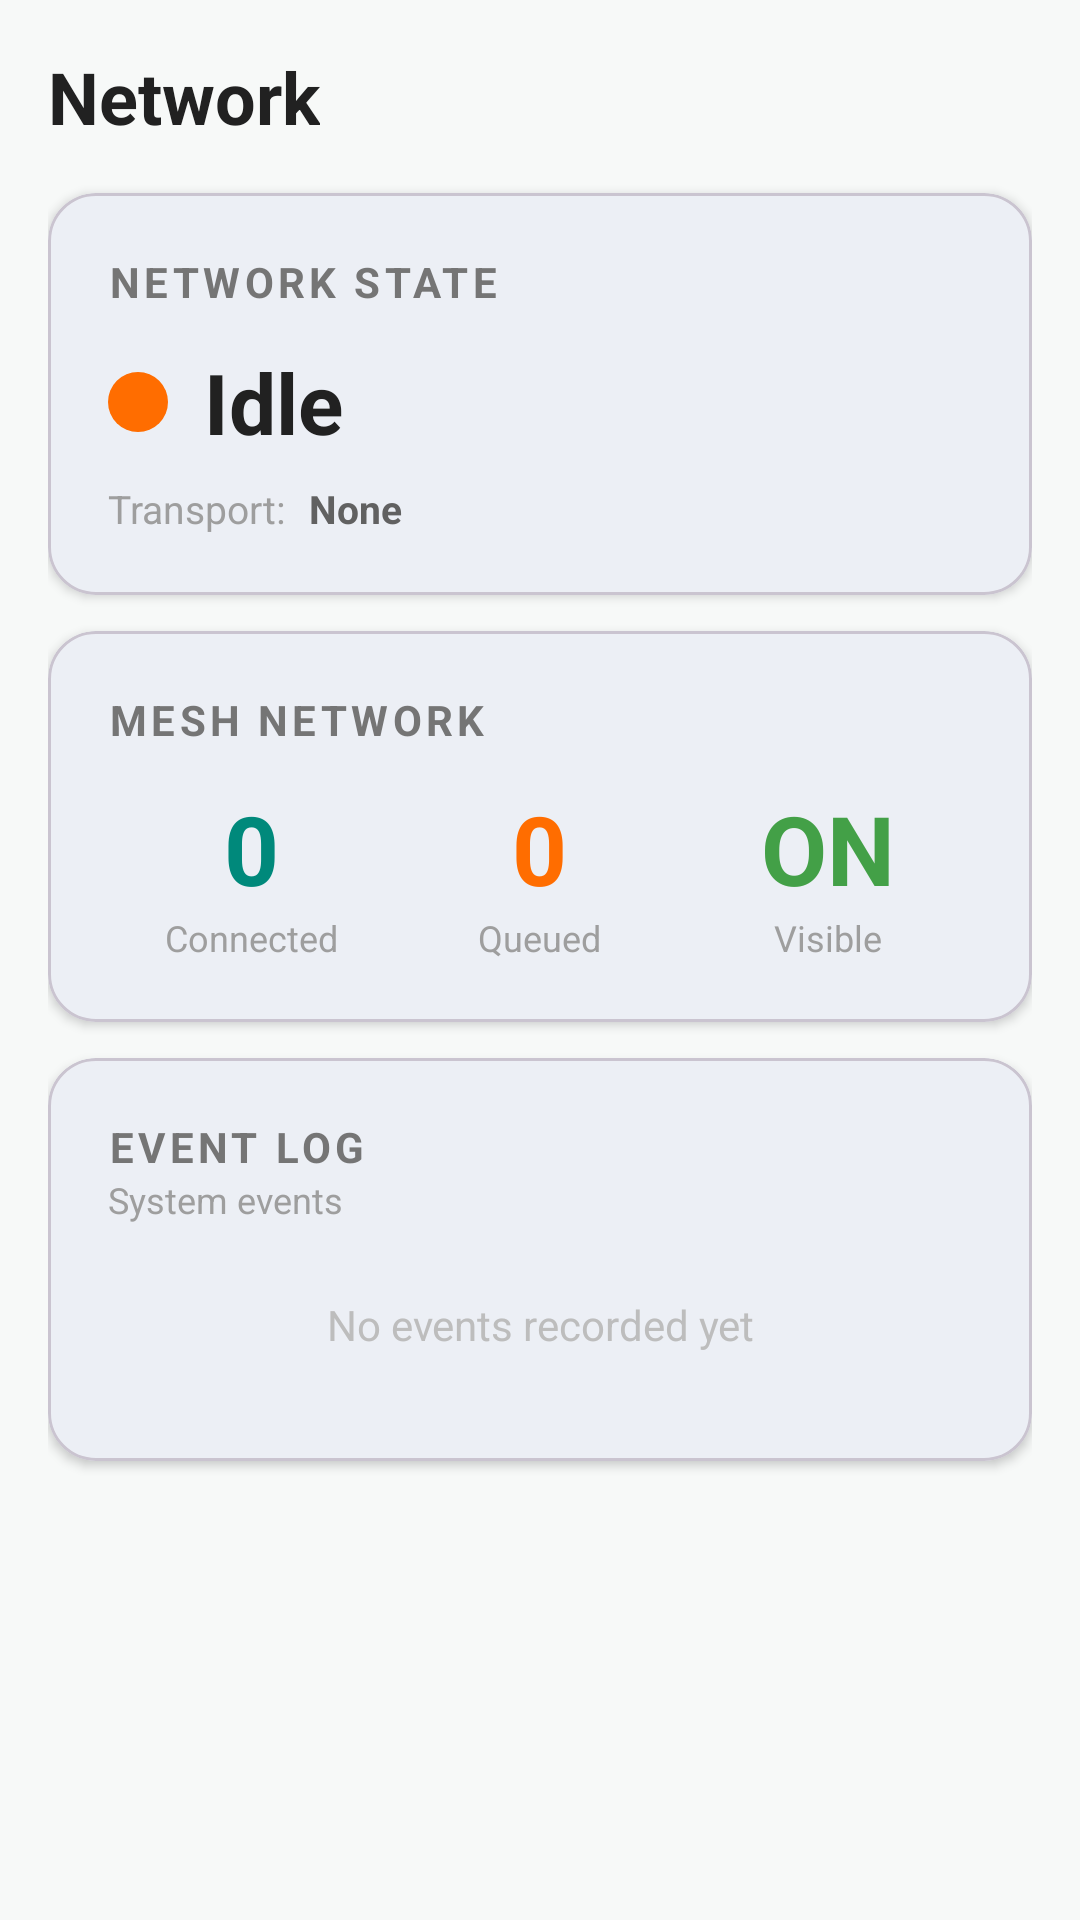

Write the Android layout XML for this screen, with the resource values it uses.
<!-- AndroidManifest.xml: application theme Theme.MeshChat -->
<!-- res/layout/fragment_network.xml -->
<?xml version="1.0" encoding="utf-8"?>
<ScrollView
    xmlns:android="http://schemas.android.com/apk/res/android"
    xmlns:app="http://schemas.android.com/apk/res-auto"
    android:layout_width="match_parent"
    android:layout_height="match_parent"
    android:background="@color/surfaceBackground">

    <LinearLayout
        android:layout_width="match_parent"
        android:layout_height="wrap_content"
        android:orientation="vertical"
        android:padding="16dp">

        
        <TextView
            android:layout_width="wrap_content"
            android:layout_height="wrap_content"
            android:text="@string/nav_network"
            android:textSize="24sp"
            android:textStyle="bold"
            android:textColor="#212121"
            android:layout_marginBottom="16dp" />

        
        <com.google.android.material.card.MaterialCardView
            android:layout_width="match_parent"
            android:layout_height="wrap_content"
            app:cardCornerRadius="16dp"
            app:cardElevation="2dp"
            android:layout_marginBottom="12dp">

            <LinearLayout
                android:layout_width="match_parent"
                android:layout_height="wrap_content"
                android:orientation="vertical"
                android:padding="20dp">

                <TextView
                    android:layout_width="wrap_content"
                    android:layout_height="wrap_content"
                    android:text="@string/network_state"
                    android:textSize="14sp"
                    android:textStyle="bold"
                    android:textColor="#757575"
                    android:textAllCaps="true"
                    android:letterSpacing="0.1" />

                
                <LinearLayout
                    android:layout_width="match_parent"
                    android:layout_height="wrap_content"
                    android:orientation="horizontal"
                    android:gravity="center_vertical"
                    android:layout_marginTop="12dp">

                    <View
                        android:id="@+id/networkStateDot"
                        android:layout_width="20dp"
                        android:layout_height="20dp"
                        android:background="@drawable/status_dot" />

                    <TextView
                        android:id="@+id/networkStateText"
                        android:layout_width="wrap_content"
                        android:layout_height="wrap_content"
                        android:text="@string/state_idle"
                        android:textSize="28sp"
                        android:textStyle="bold"
                        android:textColor="#212121"
                        android:layout_marginStart="12dp" />
                </LinearLayout>

                
                <LinearLayout
                    android:layout_width="match_parent"
                    android:layout_height="wrap_content"
                    android:orientation="horizontal"
                    android:layout_marginTop="8dp">

                    <TextView
                        android:layout_width="wrap_content"
                        android:layout_height="wrap_content"
                        android:text="@string/transport_info"
                        android:textSize="13sp"
                        android:textColor="#9E9E9E" />

                    <TextView
                        android:id="@+id/transportText"
                        android:layout_width="wrap_content"
                        android:layout_height="wrap_content"
                        android:text="None"
                        android:textSize="13sp"
                        android:textColor="#616161"
                        android:textStyle="bold"
                        android:layout_marginStart="8dp" />
                </LinearLayout>
            </LinearLayout>
        </com.google.android.material.card.MaterialCardView>

        
        <com.google.android.material.card.MaterialCardView
            android:layout_width="match_parent"
            android:layout_height="wrap_content"
            app:cardCornerRadius="16dp"
            app:cardElevation="2dp"
            android:layout_marginBottom="12dp">

            <LinearLayout
                android:layout_width="match_parent"
                android:layout_height="wrap_content"
                android:orientation="vertical"
                android:padding="20dp">

                <TextView
                    android:layout_width="wrap_content"
                    android:layout_height="wrap_content"
                    android:text="@string/mesh_network_status"
                    android:textSize="14sp"
                    android:textStyle="bold"
                    android:textColor="#757575"
                    android:textAllCaps="true"
                    android:letterSpacing="0.1" />

                <LinearLayout
                    android:layout_width="match_parent"
                    android:layout_height="wrap_content"
                    android:orientation="horizontal"
                    android:layout_marginTop="12dp">

                    
                    <LinearLayout
                        android:layout_width="0dp"
                        android:layout_height="wrap_content"
                        android:layout_weight="1"
                        android:orientation="vertical"
                        android:gravity="center">

                        <TextView
                            android:id="@+id/connectedNodesCount"
                            android:layout_width="wrap_content"
                            android:layout_height="wrap_content"
                            android:text="0"
                            android:textSize="32sp"
                            android:textStyle="bold"
                            android:textColor="@color/colorPrimary" />

                        <TextView
                            android:layout_width="wrap_content"
                            android:layout_height="wrap_content"
                            android:text="Connected"
                            android:textSize="12sp"
                            android:textColor="#9E9E9E" />
                    </LinearLayout>

                    
                    <LinearLayout
                        android:layout_width="0dp"
                        android:layout_height="wrap_content"
                        android:layout_weight="1"
                        android:orientation="vertical"
                        android:gravity="center">

                        <TextView
                            android:id="@+id/queuedMessagesCount"
                            android:layout_width="wrap_content"
                            android:layout_height="wrap_content"
                            android:text="0"
                            android:textSize="32sp"
                            android:textStyle="bold"
                            android:textColor="@color/colorAccent" />

                        <TextView
                            android:layout_width="wrap_content"
                            android:layout_height="wrap_content"
                            android:text="Queued"
                            android:textSize="12sp"
                            android:textColor="#9E9E9E" />
                    </LinearLayout>

                    
                    <LinearLayout
                        android:layout_width="0dp"
                        android:layout_height="wrap_content"
                        android:layout_weight="1"
                        android:orientation="vertical"
                        android:gravity="center">

                        <TextView
                            android:id="@+id/visibilityStatus"
                            android:layout_width="wrap_content"
                            android:layout_height="wrap_content"
                            android:text="ON"
                            android:textSize="32sp"
                            android:textStyle="bold"
                            android:textColor="@color/statusOnline" />

                        <TextView
                            android:layout_width="wrap_content"
                            android:layout_height="wrap_content"
                            android:text="Visible"
                            android:textSize="12sp"
                            android:textColor="#9E9E9E" />
                    </LinearLayout>
                </LinearLayout>
            </LinearLayout>
        </com.google.android.material.card.MaterialCardView>

        
        <com.google.android.material.card.MaterialCardView
            android:layout_width="match_parent"
            android:layout_height="wrap_content"
            app:cardCornerRadius="16dp"
            app:cardElevation="2dp"
            android:layout_marginBottom="12dp">

            <LinearLayout
                android:layout_width="match_parent"
                android:layout_height="wrap_content"
                android:orientation="vertical"
                android:padding="20dp">

                <TextView
                    android:layout_width="wrap_content"
                    android:layout_height="wrap_content"
                    android:text="@string/event_log"
                    android:textSize="14sp"
                    android:textStyle="bold"
                    android:textColor="#757575"
                    android:textAllCaps="true"
                    android:letterSpacing="0.1" />

                <TextView
                    android:layout_width="wrap_content"
                    android:layout_height="wrap_content"
                    android:text="@string/event_log_subtitle"
                    android:textSize="12sp"
                    android:textColor="#9E9E9E"
                    android:layout_marginBottom="8dp" />

                <TextView
                    android:id="@+id/emptyLogText"
                    android:layout_width="match_parent"
                    android:layout_height="wrap_content"
                    android:text="@string/no_events_yet"
                    android:textSize="14sp"
                    android:textColor="#BDBDBD"
                    android:gravity="center"
                    android:padding="16dp" />

                <androidx.recyclerview.widget.RecyclerView
                    android:id="@+id/eventLogRecycler"
                    android:layout_width="match_parent"
                    android:layout_height="wrap_content"
                    android:nestedScrollingEnabled="false" />
            </LinearLayout>
        </com.google.android.material.card.MaterialCardView>

    </LinearLayout>
</ScrollView>
<!-- resources referenced by this layout -->
<resources>
  <color name="colorAccent">#FF6D00</color>
  <color name="colorPrimary">#00897B</color>
  <color name="statusOnline">#43A047</color>
  <color name="surfaceBackground">#F7F9F8</color>
  <!-- drawable status_dot (drawable) -->
  <?xml version="1.0" encoding="utf-8"?>
  <shape xmlns:android="http://schemas.android.com/apk/res/android"
      android:shape="oval">
      <solid android:color="@color/peerAvailable" />
      <size android:width="12dp" android:height="12dp" />
  </shape>
  <string name="event_log">Event Log</string>
  <string name="event_log_subtitle">System events</string>
  <string name="mesh_network_status">Mesh Network</string>
  <string name="nav_network">Network</string>
  <string name="network_state">Network State</string>
  <string name="no_events_yet">No events recorded yet</string>
  <string name="state_idle">Idle</string>
  <string name="transport_info">Transport: </string>
  <style name="Theme.MeshChat" parent="Base.Theme.MeshChat" />
  <color name="peerAvailable">#FF6D00</color>
  <style name="Base.Theme.MeshChat" parent="Theme.Material3.Light.NoActionBar">
          <item name="colorPrimary">@color/colorPrimary</item>
          <item name="colorPrimaryDark">@color/colorPrimaryDark</item>
          <item name="colorAccent">@color/colorAccent</item>
          <item name="android:statusBarColor">@color/colorPrimaryDark</item>
          <item name="android:navigationBarColor">@color/colorPrimaryDark</item>
      </style>
  <color name="colorPrimaryDark">#00695C</color>
</resources>
